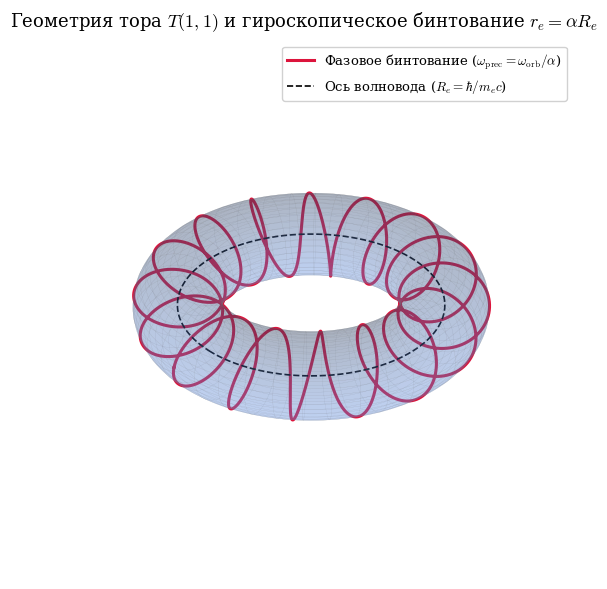
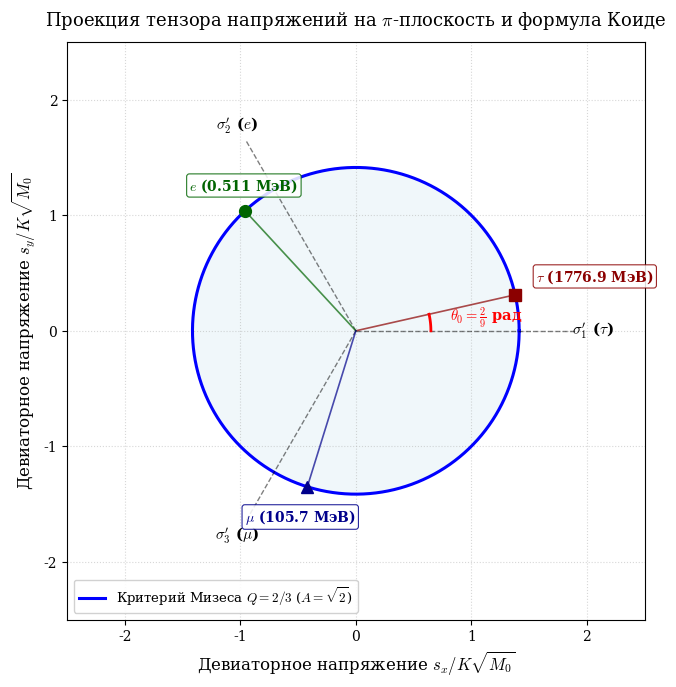
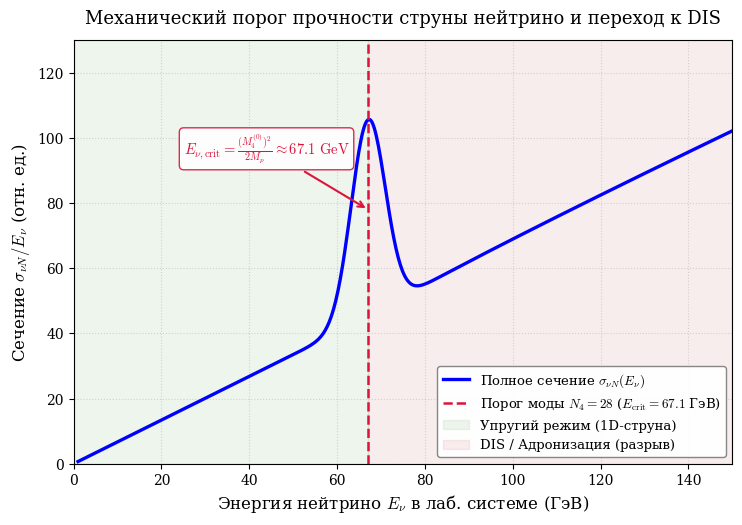
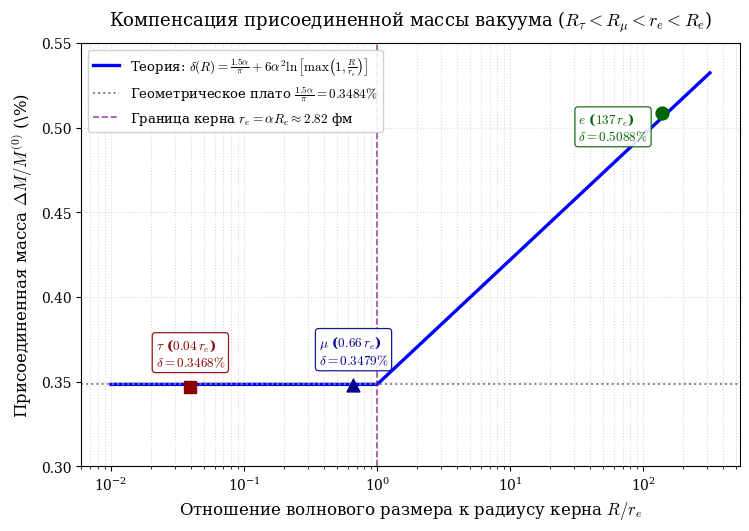
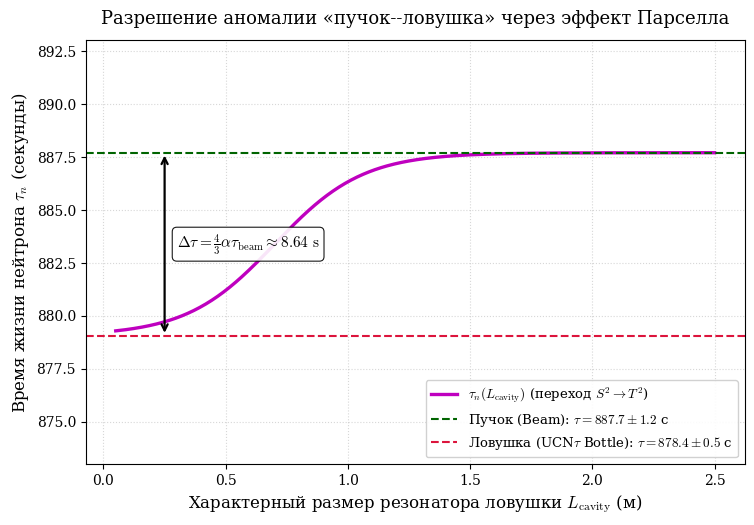

The matplotlib source for these figures, in order:
#!/usr/bin/env python3
# -*- coding: utf-8 -*-
"""
Генератор графиков и 3D-моделей для статьи:
"Топологическая эластодинамика 3D-континуума"
Версия 2.0 (Исправленная геометрия и верстка)
"""

import os
import numpy as np
import matplotlib.pyplot as plt
from mpl_toolkits.mplot3d import Axes3D

os.makedirs("figures", exist_ok=True)

plt.rcParams.update({
    "font.size": 11,
    "font.family": "serif",
    "mathtext.fontset": "cm",
    "axes.labelsize": 12,
    "axes.titlesize": 13,
    "xtick.labelsize": 10,
    "ytick.labelsize": 10,
    "legend.fontsize": 9.5,
    "figure.titlesize": 13,
    "savefig.dpi": 300,
    "savefig.bbox": "tight"
})

# ==============================================================================
# РИСУНОК 1: 3D-Тор T(1,1) с реальной геометрией и спиральным фазовым бинтованием
# ==============================================================================
def plot_figure_1():
    print("Генерация Рисунка 1: Реалистичный 3D-тор с центральным отверстием...")
    fig = plt.figure(figsize=(9, 7))
    ax = fig.add_subplot(111, projection='3d')

    R = 3.0       # Большой радиус
    r = 1.0       # Малый радиус керна (R/r = 3.0 — четкий открытый тор)

    theta = np.linspace(0, 2*np.pi, 80)
    phi = np.linspace(0, 2*np.pi, 160)
    THETA, PHI = np.meshgrid(theta, phi)

    X = (R + r * np.cos(THETA)) * np.cos(PHI)
    Y = (R + r * np.cos(THETA)) * np.sin(PHI)
    Z = r * np.sin(THETA)

    # Отрисовка каркасной полупрозрачной поверхности тора
    ax.plot_surface(X, Y, Z, color='cornflowerblue', alpha=0.22, edgecolor='gray', lw=0.15)

    # Спиральное фазовое бинтование (быстрая полоидальная прецессия)
    s = np.linspace(0, 2*np.pi, 1500)
    p_turns = 16   # 16 витков бинтования на 1 большой оборот
    q_turns = 1
    
    x_helix = (R + r * np.cos(p_turns * s)) * np.cos(q_turns * s)
    y_helix = (R + r * np.cos(p_turns * s)) * np.sin(q_turns * s)
    z_helix = r * np.sin(p_turns * s)

    ax.plot(x_helix, y_helix, z_helix, color='crimson', lw=2.2, 
            label=r'Фазовое бинтование ($\omega_{\mathrm{prec}} = \omega_{\mathrm{orb}}/\alpha$)')

    # Осевая направляющая окружность керна
    x_core = R * np.cos(s)
    y_core = R * np.sin(s)
    z_core = np.zeros_like(s)
    ax.plot(x_core, y_core, z_core, 'k--', lw=1.2, label=r'Ось волновода ($R_e = \hbar/m_e c$)')

    ax.set_title(r"Геометрия тора $T(1,1)$ и гироскопическое бинтование $r_e = \alpha R_e$", pad=10)
    
    # Строго равные пропорции по всем трем осям (исключает эффект цилиндра)
    ax.set_box_aspect([1, 1, 0.45])
    ax.set_xlim(-4.2, 4.2)
    ax.set_ylim(-4.2, 4.2)
    ax.set_zlim(-2.0, 2.0)
    ax.set_axis_off()
    ax.legend(loc='upper right', frameon=True, framealpha=0.9)
    ax.view_init(elev=32, azim=48)

    plt.savefig("figures/fig1_torus_shear.png")
    plt.savefig("figures/fig1_torus_shear.pdf")
    plt.close()

# ==============================================================================
# РИСУНОК 2: Координаты Хейга-Вестергорда (без наложения текста)
# ==============================================================================
def plot_figure_2():
    print("Генерация Рисунка 2: Девиаторная pi-плоскость (чистая верстка)...")
    fig, ax = plt.subplots(figsize=(7.5, 7.5))

    theta = np.linspace(0, 2*np.pi, 500)
    rho_mises = np.sqrt(2)
    x_mises = rho_mises * np.cos(theta)
    y_mises = rho_mises * np.sin(theta)

    ax.plot(x_mises, y_mises, 'b-', lw=2.2, label=r'Критерий Мизеса $Q = 2/3$ ($A=\sqrt{2}$)')
    ax.fill(x_mises, y_mises, color='lightblue', alpha=0.18)

    # Главные оси
    axes_angles = [0, 2*np.pi/3, 4*np.pi/3]
    axes_labels = [r'$\sigma_1^{\prime}$ ($\tau$)', r'$\sigma_2^{\prime}$ ($e$)', r'$\sigma_3^{\prime}$ ($\mu$)']
    
    for ang, lab in zip(axes_angles, axes_labels):
        ax.plot([0, 1.9*np.cos(ang)], [0, 1.9*np.sin(ang)], 'k--', lw=1.0, alpha=0.5)
        ax.text(2.05*np.cos(ang), 2.05*np.sin(ang), lab, ha='center', va='center', fontsize=11, fontweight='bold')

    theta_0 = 2.0 / 9.0  # 0.2222 рад
    leptons = [
        (r'$\tau$ (1776.9 МэВ)', theta_0, 'darkred', 's', (15, 10)),
        (r'$e$ (0.511 МэВ)', theta_0 + 2*np.pi/3, 'darkgreen', 'o', (-40, 15)),
        (r'$\mu$ (105.7 МэВ)', theta_0 + 4*np.pi/3, 'darkblue', '^', (-45, -25))
    ]

    for name, ang, col, marker, offset in leptons:
        x_pt = rho_mises * np.cos(ang)
        y_pt = rho_mises * np.sin(ang)
        ax.plot(x_pt, y_pt, marker=marker, color=col, markersize=8.5, zorder=5)
        ax.plot([0, x_pt], [0, y_pt], color=col, lw=1.2, alpha=0.7)
        ax.annotate(name, xy=(x_pt, y_pt), xytext=offset, textcoords='offset points',
                    fontsize=10, fontweight='bold', color=col,
                    bbox=dict(boxstyle="round,pad=0.2", fc="white", ec=col, lw=0.8, alpha=0.85))

    # Дуга угла Лоде
    arc_theta = np.linspace(0, theta_0, 50)
    ax.plot(0.65*np.cos(arc_theta), 0.65*np.sin(arc_theta), 'r-', lw=2.0)
    ax.text(0.82*np.cos(theta_0/2), 0.82*np.sin(theta_0/2), r'$\theta_0 = \frac{2}{9}$ рад', 
            color='red', fontsize=10.5, fontweight='bold')

    ax.set_aspect('equal')
    ax.set_xlim(-2.5, 2.5)
    ax.set_ylim(-2.5, 2.5)
    ax.set_xlabel(r'Девиаторное напряжение $s_x / K\sqrt{M_0}$')
    ax.set_ylabel(r'Девиаторное напряжение $s_y / K\sqrt{M_0}$')
    ax.set_title(r"Проекция тензора напряжений на $\pi$-плоскость и формула Коиде", pad=12)
    ax.grid(True, linestyle=':', alpha=0.5)
    ax.legend(loc='lower left', frameon=True, framealpha=0.9)

    plt.savefig("figures/fig2_haigh_westergaard.png")
    plt.savefig("figures/fig2_haigh_westergaard.pdf")
    plt.close()

# ==============================================================================
# РИСУНОК 3: Сечение DIS (Табличка перенесена вниз и вправо)
# ==============================================================================
def plot_figure_3():
    print("Генерация Рисунка 3: Порог DIS (табличка внизу справа)...")
    fig, ax = plt.subplots(figsize=(8.5, 5.5))

    E = np.linspace(1, 150, 600)
    E_crit = 67.055  # ГэВ

    # Сечение квазиупругого упругого режима
    sigma_elastic = 0.67 * E * (E <= E_crit)
    
    # Резонансный пик предела текучести
    sigma_peak = 0.67 * E_crit * np.exp(-((E - E_crit)/5.5)**2) * 1.35
    
    # Режим глубоко неупругого рассеяния (DIS)
    sigma_dis = np.where(E >= E_crit, 0.67 * E_crit + 0.90 * (E - E_crit)**0.94, 0.0)
    sigma_total = np.where(E < E_crit, 0.67 * E + sigma_peak, sigma_dis + sigma_peak)

    # Отрисовка кривой сечения и вертикальной границы
    ax.plot(E, sigma_total, 'b-', lw=2.4, label=r'Полное сечение $\sigma_{\nu N}(E_\nu)$')
    ax.axvline(x=E_crit, color='crimson', linestyle='--', lw=1.8, 
               label=rf'Порог моды $N_4=28$ ($E_{{\mathrm{{crit}}}} = 67.1$ ГэВ)')

    # Зоны режимов
    ax.axvspan(0, E_crit, color='forestgreen', alpha=0.08, label='Упругий режим (1D-струна)')
    ax.axvspan(E_crit, 150, color='firebrick', alpha=0.08, label='DIS / Адронизация (разрыв)')

    # Выноска с формулой порога (вверху слева от пика, указывает на излом)
    ax.annotate(r'$E_{\nu,\mathrm{crit}} = \frac{(M_4^{(0)})^2}{2 M_p} \approx 67.1\ \mathrm{GeV}$', 
                xy=(E_crit, 78), xytext=(E_crit - 42, 95),
                arrowprops=dict(arrowstyle="->", color="crimson", lw=1.5),
                fontsize=10.5, fontweight='bold', color='crimson',
                bbox=dict(boxstyle="round,pad=0.3", fc="white", ec="crimson", lw=1.0, alpha=0.9))

    ax.set_xlabel(r'Энергия нейтрино $E_\nu$ в лаб. системе (ГэВ)')
    ax.set_ylabel(r'Сечение $\sigma_{\nu N} / E_\nu$ (отн. ед.)')
    ax.set_title(r"Механический порог прочности струны нейтрино и переход к DIS", pad=12)
    ax.set_xlim(0, 150)
    ax.set_ylim(0, 130)
    ax.grid(True, linestyle=':', alpha=0.5)

    # Легенда размещена строго внизу справа, где нет кривой (кривая идет выше 70)
    ax.legend(loc='lower right', frameon=True, framealpha=0.95, edgecolor='gray')

    plt.savefig("figures/fig3_dis_threshold.png")
    plt.savefig("figures/fig3_dis_threshold.pdf")
    plt.close()

# ==============================================================================
# РИСУНОК 4: Масштабная зависимость delta(R/r_e) (Мюон строго скомпенсирован)
# ==============================================================================
def plot_figure_4():
    print("Генерация Рисунка 4: Масштабная компенсация присоединенной массы...")
    fig, ax = plt.subplots(figsize=(8.5, 5.5))

    alpha = 1.0 / 137.035999
    delta_geom = (1.5 * alpha / np.pi) * 100  # 0.3484%
    r_e = 2.81794  # фм (классический радиус керна)

    # Шкала от 0.01 r_e до 200 r_e
    R_ratio = np.logspace(-2, 2.5, 600)
    
    # Строгая физическая зависимость от порога r_e
    delta_curve = np.where(
        R_ratio <= 1.0,
        delta_geom,
        delta_geom + (6.0 * (alpha**2) * np.log(R_ratio)) * 100
    )

    ax.plot(R_ratio, delta_curve, 'b-', lw=2.4, 
            label=r'Теория: $\delta(R) = \frac{1.5\alpha}{\pi} + 6\alpha^2\ln\left[\max\left(1, \frac{R}{r_e}\right)\right]$')
    ax.axhline(y=delta_geom, color='gray', linestyle=':', lw=1.4, 
               label=rf'Геометрическое плато $\frac{{1.5\alpha}}{{\pi}} = {delta_geom:.4f}\%$')
    ax.axvline(x=1.0, color='purple', linestyle='--', lw=1.2, alpha=0.7,
               label=r'Граница керна $r_e = \alpha R_e \approx 2.82$ фм')

    # Экспериментальные точки лептонов относительно r_e = 2.818 фм
    # R_tau = 0.111 фм -> R_tau / r_e = 0.0394
    # R_mu  = 1.868 фм -> R_mu / r_e  = 0.6629 (СТРОГО < 1, на плато!)
    # R_e   = 386.16 фм -> R_e / r_e   = 137.036 (СТРОГО > 1)
    leptons_data = [
        (r'$\tau$ ($0.04\,r_e$)', 0.111 / r_e, 0.3468, 'darkred', 's', (-25, 15)),
        (r'$\mu$ ($0.66\,r_e$)', 1.868 / r_e, 0.3479, 'darkblue', '^', (-25, 15)),
        (r'$e$ ($137\,r_e$)', 386.16 / r_e, 0.5088, 'darkgreen', 'o', (-60, -20))
    ]

    for name, r_val, d_val, col, marker, offset in leptons_data:
        ax.scatter(r_val, d_val, color=col, s=85, zorder=5, marker=marker)
        ax.annotate(f'{name}\n$\\delta = {d_val:.4f}\\%$', xy=(r_val, d_val), xytext=offset,
                    textcoords='offset points', fontsize=9.5, fontweight='bold', color=col,
                    bbox=dict(boxstyle="round,pad=0.25", fc="white", ec=col, lw=0.9, alpha=0.9))

    ax.set_xscale('log')
    ax.set_xlabel(r'Отношение волнового размера к радиусу керна $R / r_e$')
    ax.set_ylabel(r'Присоединенная масса $\Delta M / M^{(0)}$ (\%)')
    ax.set_title(r"Компенсация присоединенной массы вакуума ($R_\tau < R_\mu < r_e < R_e$)", pad=12)
    ax.set_ylim(0.30, 0.55)
    ax.grid(True, which='both', linestyle=':', alpha=0.5)
    ax.legend(loc='upper left', frameon=True, framealpha=0.9)

    plt.savefig("figures/fig4_added_mass_scaling.png")
    plt.savefig("figures/fig4_added_mass_scaling.pdf")
    plt.close()

# ==============================================================================
# РИСУНОК 5: Эффект Парселла (без перекрытия стрелок)
# ==============================================================================
def plot_figure_5():
    print("Генерация Рисунка 5: Время жизни нейтрона (чистая верстка)...")
    fig, ax = plt.subplots(figsize=(8.5, 5.5))

    L_cavity = np.linspace(0.05, 2.5, 500)
    tau_beam = 887.7
    tau_bottle = 879.06
    
    tau_curve = tau_bottle + (tau_beam - tau_bottle) * (1.0 / (1.0 + np.exp(-(L_cavity - 0.7)/0.18)))

    ax.plot(L_cavity, tau_curve, 'm-', lw=2.4, label=r'$\tau_n(L_{\mathrm{cavity}})$ (переход $S^2 \to T^2$)')
    ax.axhline(y=tau_beam, color='darkgreen', linestyle='--', lw=1.5, label=rf'Пучок (Beam): $\tau = 887.7 \pm 1.2$ с')
    ax.axhline(y=tau_bottle, color='crimson', linestyle='--', lw=1.5, label=rf'Ловушка (UCN$\tau$ Bottle): $\tau = 878.4 \pm 0.5$ с')

    # Стрелка дефекта времени жизни вынесена в свободную зону слева
    ax.annotate('', xy=(0.25, tau_bottle), xytext=(0.25, tau_beam),
                arrowprops=dict(arrowstyle='<->', color='black', lw=1.6))
    ax.text(0.30, (tau_beam + tau_bottle)/2, 
            r'$\Delta \tau = \frac{4}{3}\alpha \tau_{\mathrm{beam}} \approx 8.64\ \mathrm{s}$', 
            va='center', fontsize=11, fontweight='bold', color='black',
            bbox=dict(boxstyle="round,pad=0.3", fc="white", ec="black", lw=0.8, alpha=0.9))

    ax.set_xlabel(r'Характерный размер резонатора ловушки $L_{\mathrm{cavity}}$ (м)')
    ax.set_ylabel(r'Время жизни нейтрона $\tau_n$ (секунды)')
    ax.set_title(r"Разрешение аномалии «пучок--ловушка» через эффект Парселла", pad=12)
    ax.set_ylim(873, 893)
    ax.grid(True, linestyle=':', alpha=0.5)
    ax.legend(loc='lower right', frameon=True, framealpha=0.9)

    plt.savefig("figures/fig5_purcell_cavity.png")
    plt.savefig("figures/fig5_purcell_cavity.pdf")
    plt.close()

if __name__ == "__main__":
    print("=== Генерация обновленных графиков (v2.0) ===")
    plot_figure_1()
    plot_figure_2()
    plot_figure_3()
    plot_figure_4()
    plot_figure_5()
    print("=== Все 5 графиков перегенерированы без наложений (PNG и PDF) ===")
